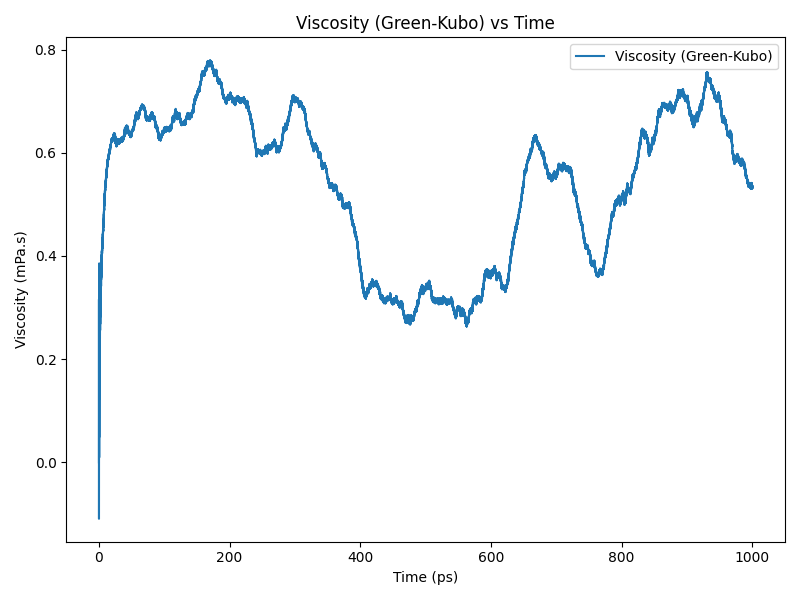

Values plotted in this chart, from the file beside it:
time(ps), viscosity(Pa.s)
0.0, 0.0
0.2, 0.0001721
0.4, 0.000283
0.6, 0.0002502
0.8, 0.0001596
1.0, 0.0002209
1.2, 0.000297
1.4, 0.0002721
1.6, 0.0003018
1.8, 0.0003447
2.0, 0.0002969
2.2, 0.0002823
2.4, 0.0003316
2.6, 0.0003448
2.8, 0.0003419
3.0, 0.0003577
3.2, 0.0003623
3.4, 0.0003546
3.6, 0.000361
3.8, 0.0003784
4.0, 0.0003886
4.2, 0.0003943
4.4, 0.0004037
4.6, 0.0004046
4.8, 0.0004054
5.0, 0.0004159
5.2, 0.0004224
5.4, 0.0004257
5.6, 0.0004341
5.8, 0.0004389
6.0, 0.0004379
6.2, 0.0004419
6.4, 0.0004505
6.6, 0.0004575
6.8, 0.0004584
7.0, 0.0004646
7.2, 0.0004724
7.4, 0.0004739
7.6, 0.0004798
7.8, 0.0004891
8.0, 0.0004928
8.2, 0.0004998
8.4, 0.0005061
8.6, 0.0005089
8.8, 0.0005131
9.0, 0.0005213
9.2, 0.0005262
9.4, 0.0005265
9.6, 0.0005306
9.8, 0.000533
10.0, 0.0005347
10.2, 0.000541
10.4, 0.0005452
10.6, 0.0005462
10.8, 0.0005486
11.0, 0.0005507
11.2, 0.0005528
11.4, 0.0005576
11.6, 0.0005623
11.8, 0.0005626
... 4,940 more rows
